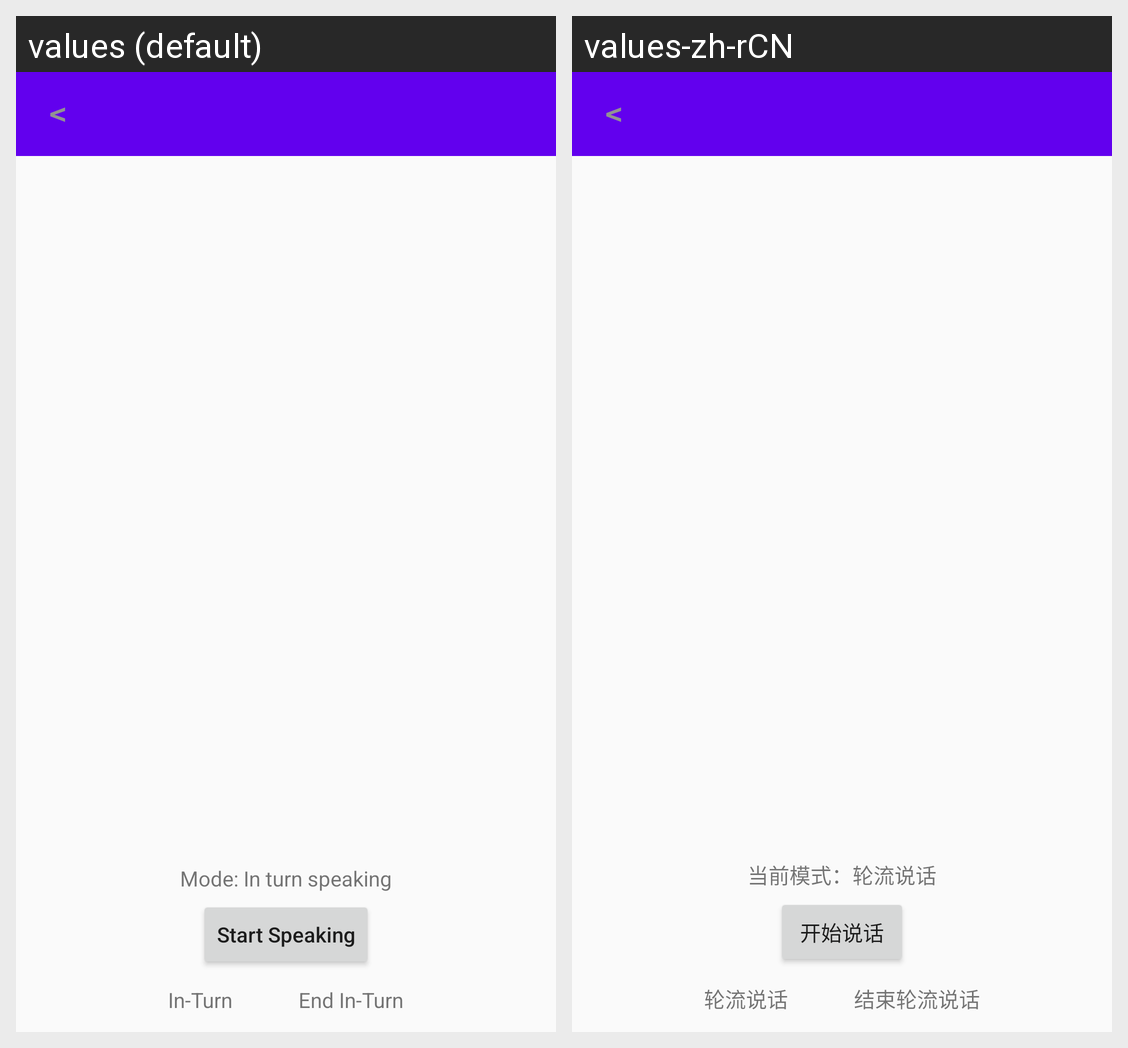

For this localized Android screen grid, give each drawn string resource with its value in every locale shown.
Android screen res/layout/activity_wolves_game.xml rendered under 2 locales, left to right: values (default), values-zh-rCN. Device: Nexus 5 (rendered at 1080×1920; each locale shown at half size, 540×960, under a caption strip naming it); theme AppTheme.
Strings drawn on this screen, with the default value and each locale's value (text and hints the layout hard-codes, and strings that could not be matched under every locale, appear in the picture but are not listed):

mode_in_turn_speaking
  values: Mode: In turn speaking
  values-zh-rCN: 当前模式：轮流说话

start_speaking
  values: Start Speaking
  values-zh-rCN: 开始说话

in_turn
  values: In-Turn
  values-zh-rCN: 轮流说话

end_in_turn
  values: End In-Turn
  values-zh-rCN: 结束轮流说话
